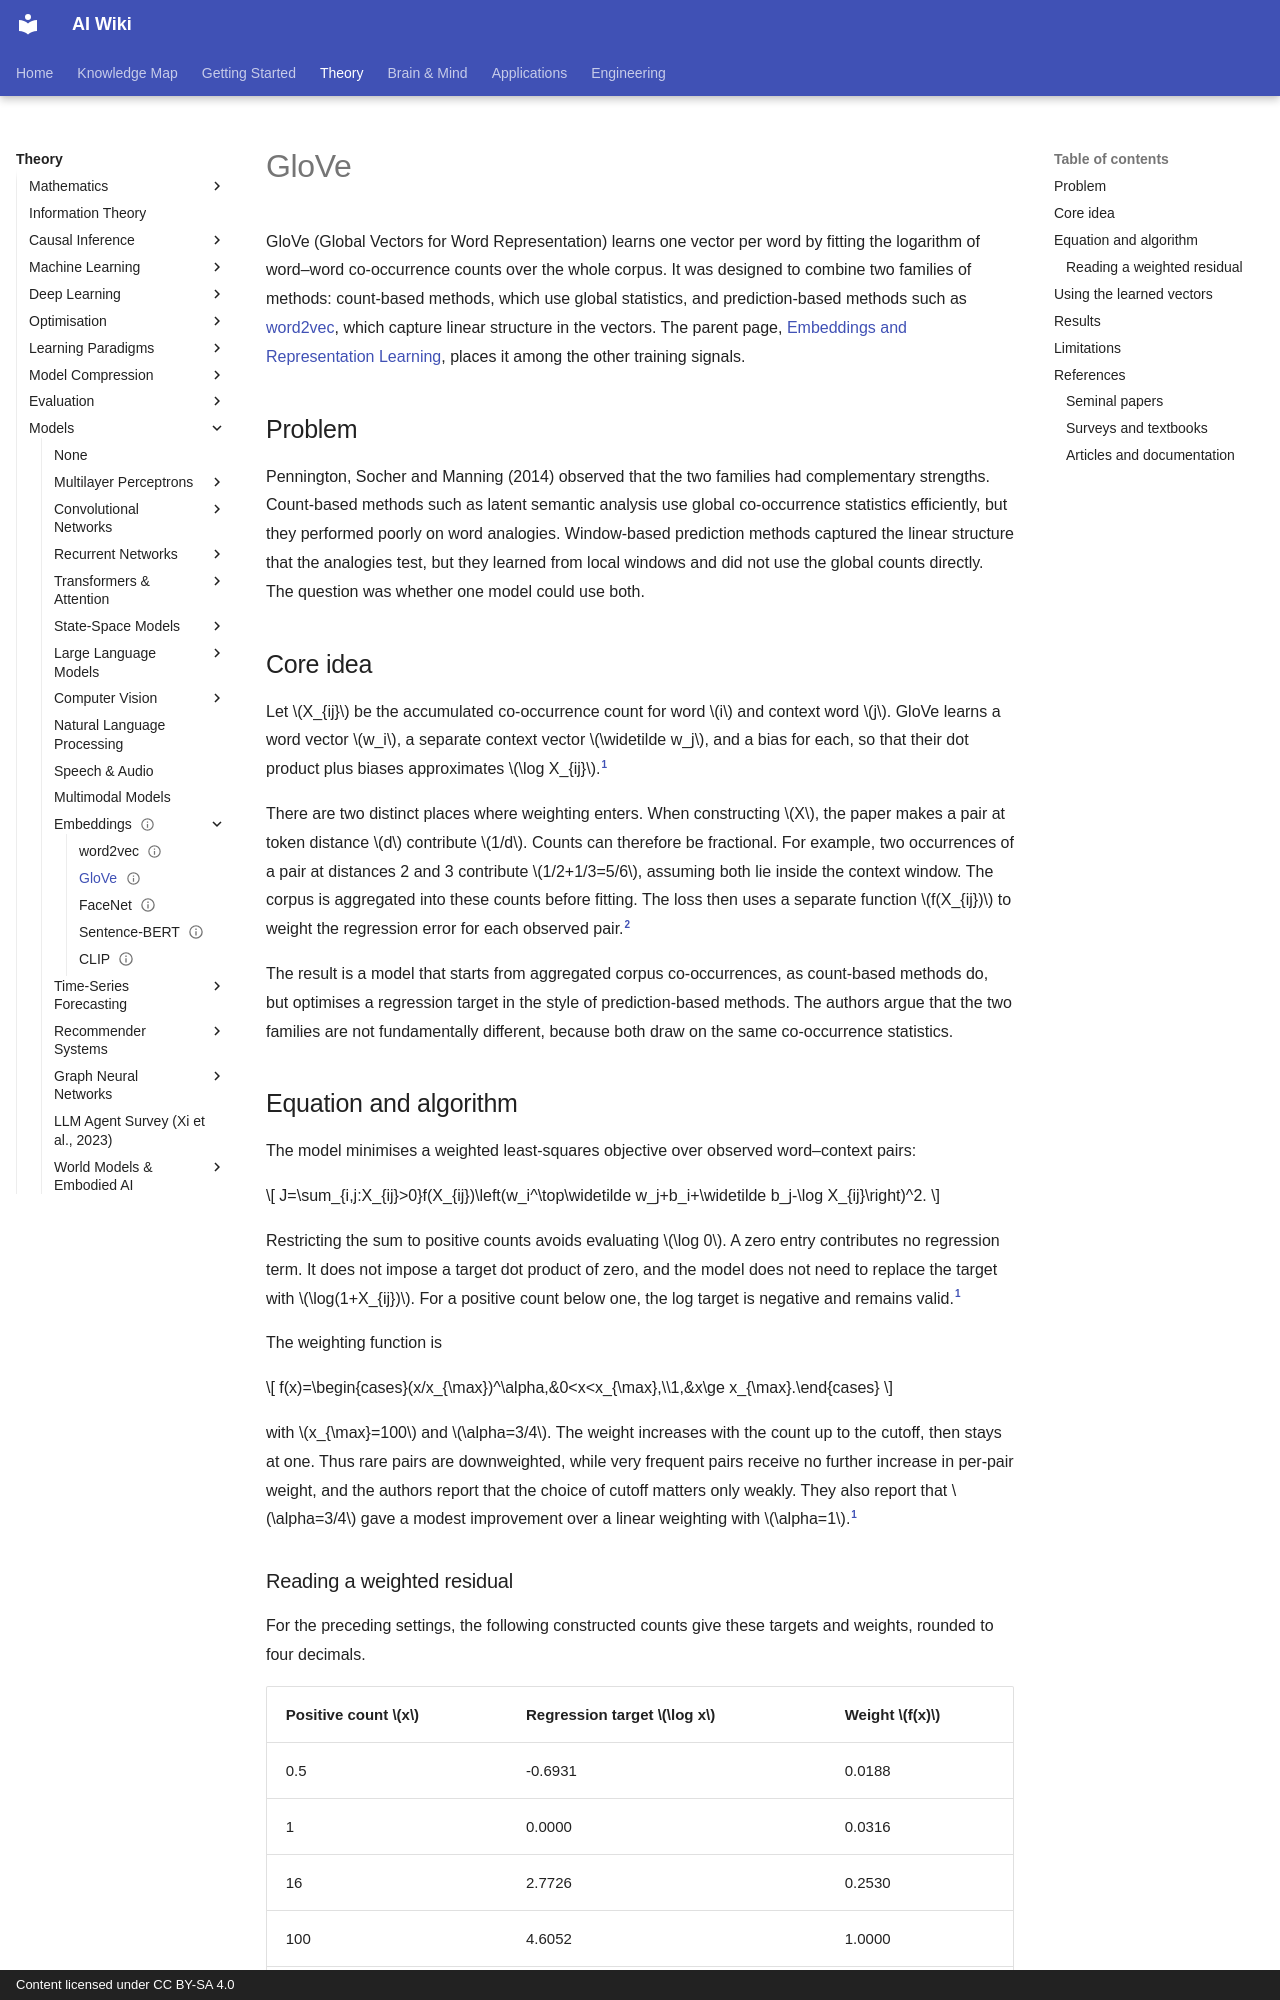

repository: zi-yue-1129/ai-wiki · page: theory/models/embeddings/glove/index.html · generator: mkdocs · copyright: Content licensed under CC BY-SA 4.0

---
status: draft
tags:
  - word vectors
  - embeddings
  - representation learning
aliases:
  - GloVe
  - Global Vectors for Word Representation
  - 全域詞向量
  - 共現矩陣分解
---

# GloVe

GloVe (Global Vectors for Word Representation) learns one vector per word by fitting the logarithm of word–word co-occurrence counts over the whole corpus. It was designed to combine two families of methods: count-based methods, which use global statistics, and prediction-based methods such as [word2vec](word2vec.md), which capture linear structure in the vectors. The parent page, [Embeddings and Representation Learning](index.md), places it among the other training signals.

## Problem

Pennington, Socher and Manning (2014) observed that the two families had complementary strengths. Count-based methods such as latent semantic analysis use global co-occurrence statistics efficiently, but they performed poorly on word analogies. Window-based prediction methods captured the linear structure that the analogies test, but they learned from local windows and did not use the global counts directly. The question was whether one model could use both.

## Core idea

Let $X_{ij}$ be the accumulated co-occurrence count for word $i$ and context word $j$. GloVe learns a word vector $w_i$, a separate context vector $\widetilde w_j$, and a bias for each, so that their dot product plus biases approximates $\log X_{ij}$.[^objective]

There are two distinct places where weighting enters. When constructing $X$, the paper makes a pair at token distance $d$ contribute $1/d$. Counts can therefore be fractional. For example, two occurrences of a pair at distances 2 and 3 contribute $1/2+1/3=5/6$, assuming both lie inside the context window. The corpus is aggregated into these counts before fitting. The loss then uses a separate function $f(X_{ij})$ to weight the regression error for each observed pair.[^counts]

The result is a model that starts from aggregated corpus co-occurrences, as count-based methods do, but optimises a regression target in the style of prediction-based methods. The authors argue that the two families are not fundamentally different, because both draw on the same co-occurrence statistics.

## Equation and algorithm

The model minimises a weighted least-squares objective over observed word–context pairs:

$$
J=\sum_{i,j:X_{ij}>0}f(X_{ij})\left(w_i^\top\widetilde w_j+b_i+\widetilde b_j-\log X_{ij}\right)^2.
$$

Restricting the sum to positive counts avoids evaluating $\log 0$. A zero entry contributes no regression term. It does not impose a target dot product of zero, and the model does not need to replace the target with $\log(1+X_{ij})$. For a positive count below one, the log target is negative and remains valid.[^objective]

The weighting function is

$$
f(x)=\begin{cases}(x/x_{\max})^\alpha,&0<x<x_{\max},\\1,&x\ge x_{\max}.\end{cases}
$$

with $x_{\max}=100$ and $\alpha=3/4$. The weight increases with the count up to the cutoff, then stays at one. Thus rare pairs are downweighted, while very frequent pairs receive no further increase in per-pair weight, and the authors report that the choice of cutoff matters only weakly. They also report that $\alpha=3/4$ gave a modest improvement over a linear weighting with $\alpha=1$.[^objective]
